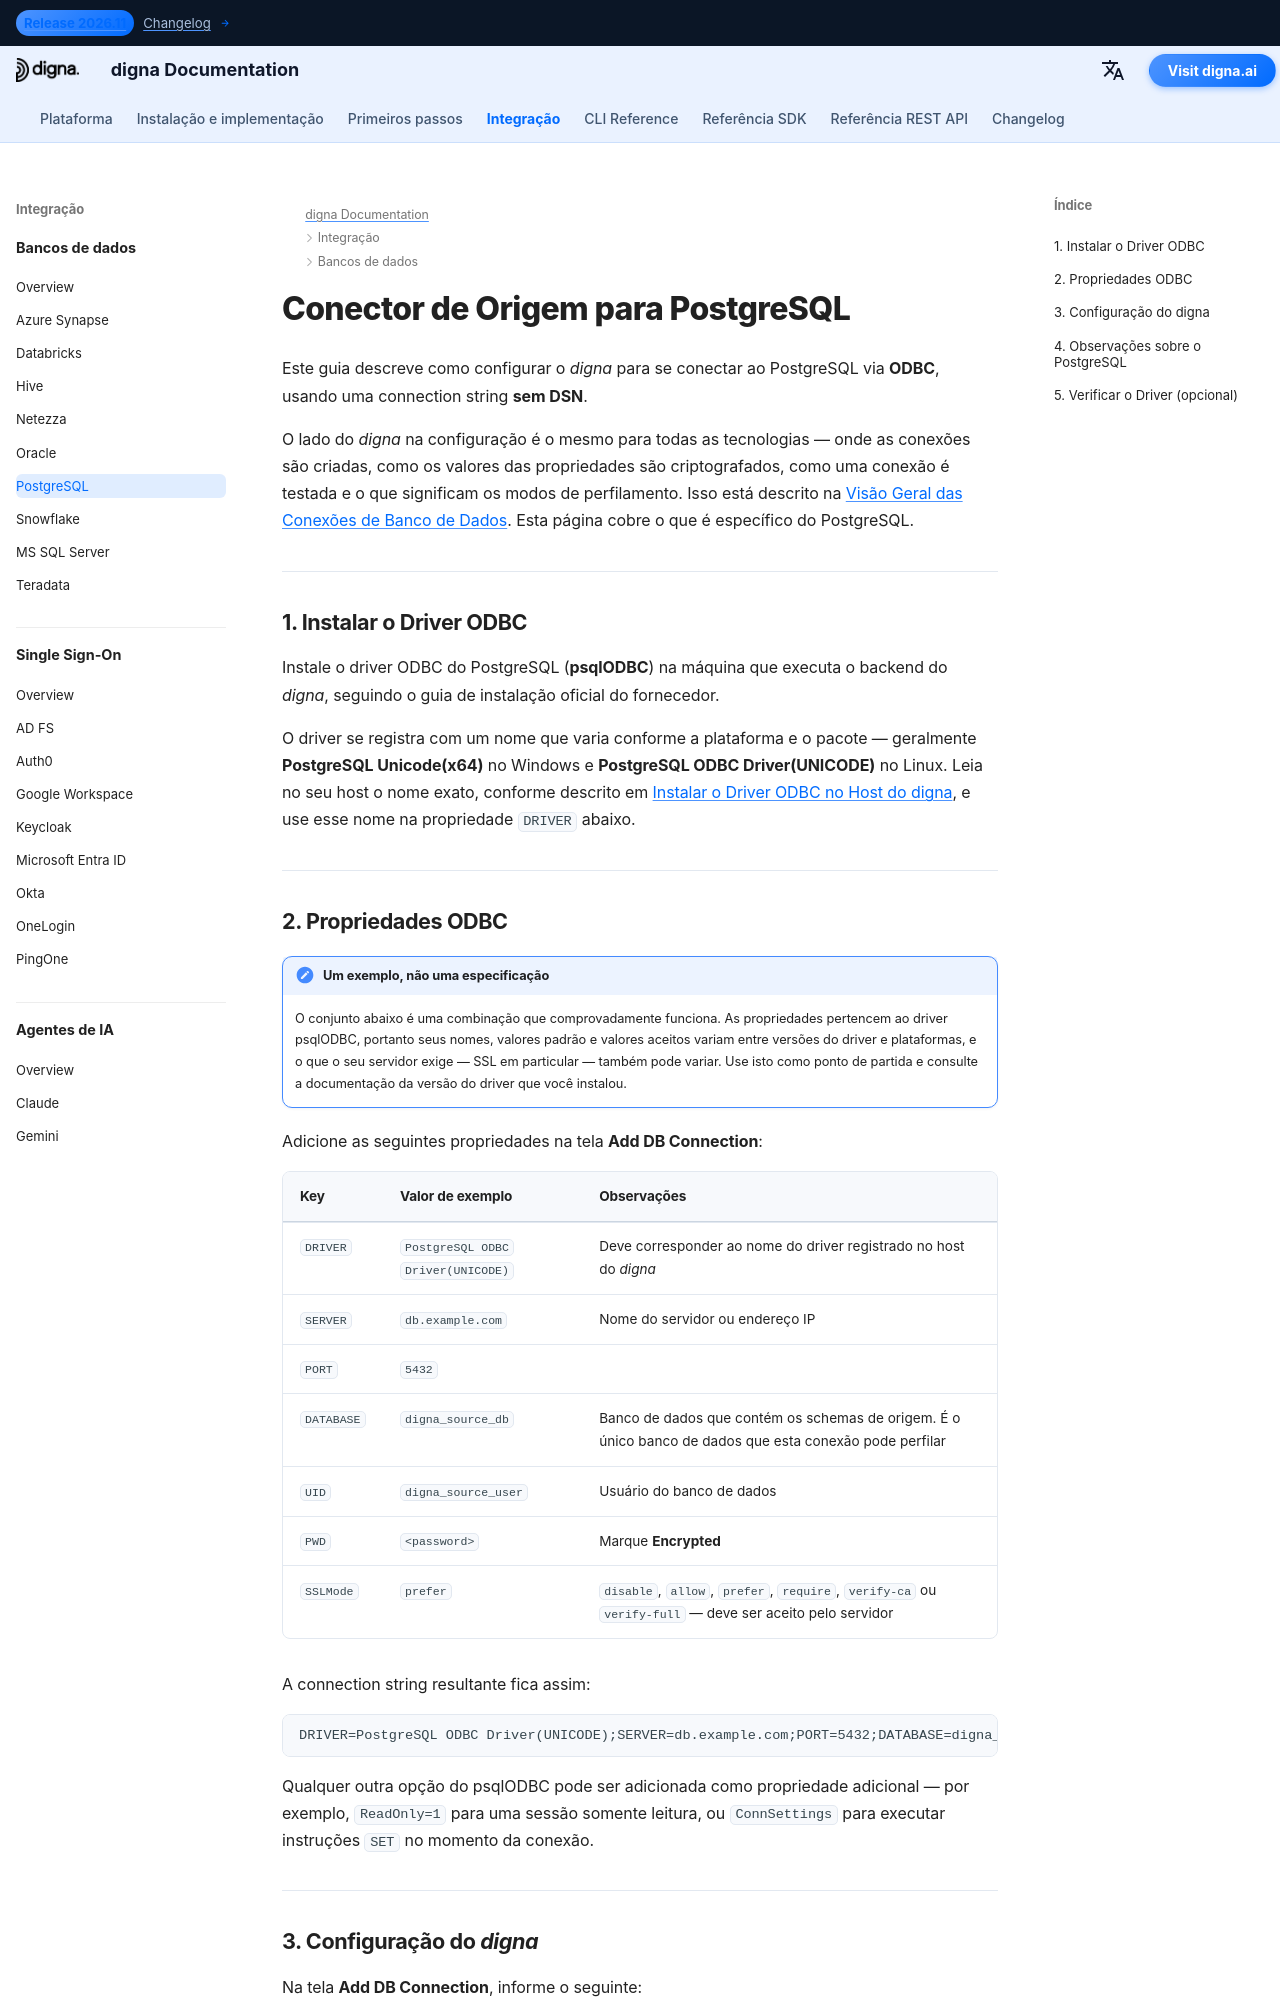

repository: dignaai/digna-docs · page: pt/databases/postgres_connector_guide/index.html · generator: mkdocs

---
title: Conector PostgreSQL – Integração de Banco de Dados | Documentação digna
description: Configure o digna para se conectar ao PostgreSQL via ODBC com uma connection string sem DSN. Abrange o driver psqlODBC, as propriedades ODBC necessárias, os modos SSL e as configurações de conexão do lado do digna.
image: /assets/logo_square.png
---


# Conector de Origem para PostgreSQL

Este guia descreve como configurar o *digna* para se conectar ao PostgreSQL via **ODBC**, usando
uma connection string **sem DSN**.

O lado do *digna* na configuração é o mesmo para todas as tecnologias — onde as conexões são
criadas, como os valores das propriedades são criptografados, como uma conexão é testada e o que
significam os modos de perfilamento. Isso está descrito na
[Visão Geral das Conexões de Banco de Dados](overview.md). Esta página cobre o que é específico
do PostgreSQL.

---

## 1. Instalar o Driver ODBC {: #1-install-the-odbc-driver }

Instale o driver ODBC do PostgreSQL (**psqlODBC**) na máquina que executa o backend do
*digna*, seguindo o guia de instalação oficial do fornecedor.

O driver se registra com um nome que varia conforme a plataforma e o pacote — geralmente
**PostgreSQL Unicode(x64)** no Windows e **PostgreSQL ODBC Driver(UNICODE)** no Linux. Leia no
seu host o nome exato, conforme descrito em
[Instalar o Driver ODBC no Host do digna](overview.md#install-the-driver), e use esse nome na
propriedade `DRIVER` abaixo.

---
